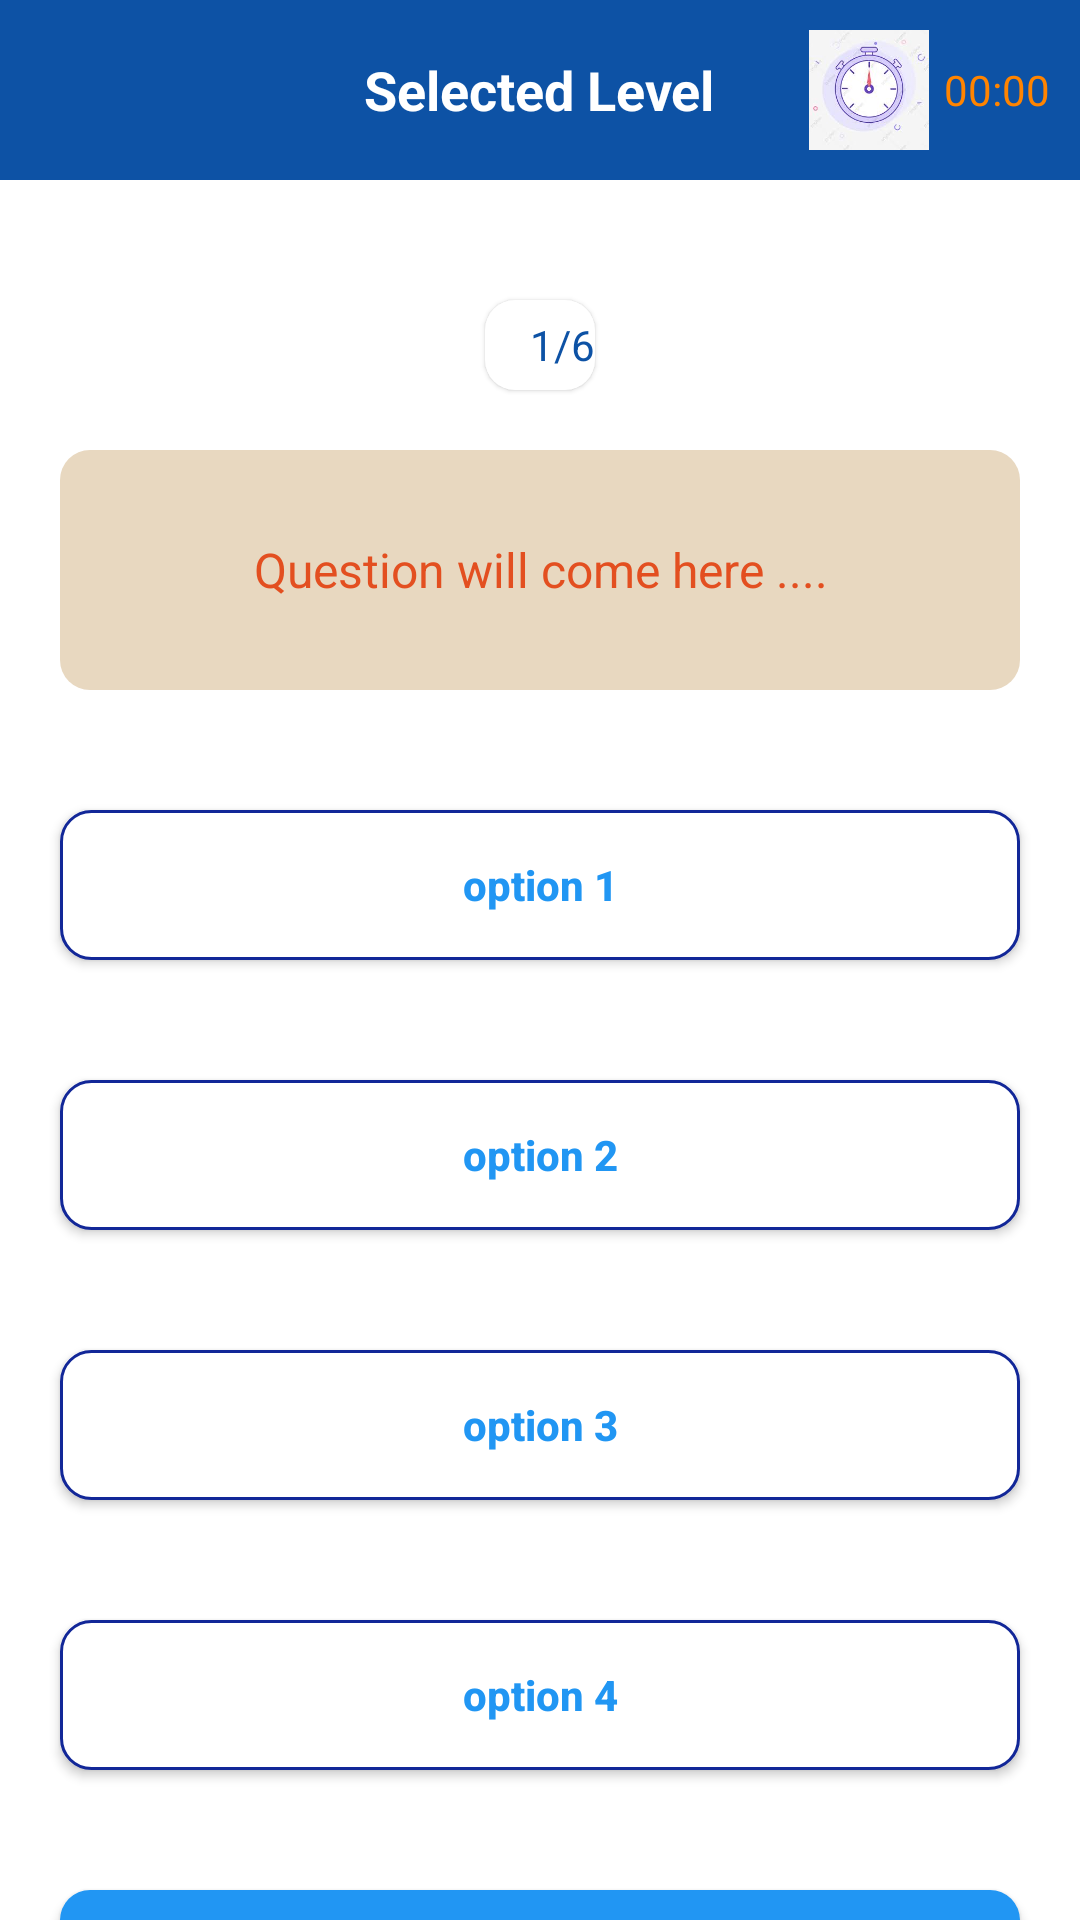

This screen was rendered from an Android layout file. Write that file and the resources it references.
<!-- AndroidManifest.xml: application theme Theme.Marine_Quiz -->
<!-- res/layout/activity_quiz.xml -->
<?xml version="1.0" encoding="utf-8"?>
<androidx.appcompat.widget.LinearLayoutCompat xmlns:android="http://schemas.android.com/apk/res/android"
    xmlns:app="http://schemas.android.com/apk/res-auto"
    xmlns:tools="http://schemas.android.com/tools"
    android:layout_width="match_parent"
    android:layout_height="match_parent"
    android:orientation="vertical"
    android:background="@color/white"
    tools:context=".QuizActivity">

    <RelativeLayout
        android:layout_width="match_parent"
        android:layout_height="60dp"
        android:background="#0D52A5">

        <ImageView
            android:id="@+id/backBtn"
            android:layout_width="30dp"
            android:layout_height="30dp"
            android:layout_centerVertical="true"
            android:layout_marginStart="15dp"
            android:src="@drawable/back_btn" />

        <TextView
            android:id="@+id/levelName"
            android:layout_width="wrap_content"
            android:layout_height="wrap_content"
            android:layout_centerInParent="true"
            android:text="Selected Level"
            android:textColor="#ffffff"
            android:textSize="18sp"
            android:textStyle="bold" />

        <LinearLayout
            android:layout_width="wrap_content"
            android:layout_height="wrap_content"
            android:layout_alignParentEnd="true"
            android:layout_centerVertical="true"
            android:layout_marginEnd="10dp"
            android:gravity="center"
            android:orientation="horizontal">

            <ImageView
                android:layout_width="40dp"
                android:layout_height="40dp"
                android:layout_marginStart="15dp"
                android:src="@drawable/timer_icon" />

            <TextView
                android:id="@+id/timer"
                android:layout_width="wrap_content"
                android:layout_height="wrap_content"
                android:layout_marginStart="5dp"
                android:text="00:00"
                android:textColor="#FF8400" />


        </LinearLayout>

    </RelativeLayout>

    <TextView
        android:id="@+id/questions"
        android:layout_width="wrap_content"
        android:layout_height="30dp"
        android:layout_gravity="center"
        android:layout_marginTop="40dp"
        android:background="@drawable/round_back_wrrite10"
        android:elevation="1dp"
        android:gravity="center"
        android:paddingStart="15dp"
        android:text="1/6"
        android:textColor="#0D52A5"/>
    <TextView
        android:id="@+id/question"
        android:layout_width="match_parent"
        android:layout_height="80dp"
        android:layout_marginStart="20dp"
        android:layout_marginEnd="20dp"
        android:layout_marginTop="20dp"
        android:layout_gravity="center"
        android:background="@drawable/round_back_light_yellow10"
        android:minHeight="20dp"
        android:gravity="center"
        android:textColor="#E34F20"
        android:text="Question will come here ...."
        android:textSize="16sp"/>

    <androidx.appcompat.widget.AppCompatButton
        android:id="@+id/option1"
        android:layout_width="match_parent"
        android:layout_height="50dp"
        android:layout_marginStart="20dp"
        android:layout_marginTop="40dp"
        android:text="option 1"
        android:textAllCaps="false"
        android:textStyle="bold"
        android:background="@drawable/round_back_white_stroke2_10"
        android:textColor="#2196F3"
        android:layout_marginEnd="20dp"
        />
    <androidx.appcompat.widget.AppCompatButton
        android:id="@+id/option2"
        android:layout_width="match_parent"
        android:layout_height="50dp"
        android:layout_marginStart="20dp"
        android:layout_marginTop="40dp"
        android:text="option 2"
        android:background="@drawable/round_back_white_stroke2_10"
        android:textColor="#2196F3"
        android:textAllCaps="false"
        android:textStyle="bold"
        android:layout_marginEnd="20dp"
        />
    <androidx.appcompat.widget.AppCompatButton
        android:id="@+id/option3"
        android:layout_width="match_parent"
        android:layout_height="50dp"
        android:layout_marginStart="20dp"
        android:layout_marginTop="40dp"
        android:text="option 3"
        android:textAllCaps="false"
        android:textStyle="bold"
        android:background="@drawable/round_back_white_stroke2_10"
        android:textColor="#2196F3"
        android:layout_marginEnd="20dp"
        />
    <androidx.appcompat.widget.AppCompatButton
        android:id="@+id/option4"
        android:layout_width="match_parent"
        android:layout_height="50dp"
        android:layout_marginStart="20dp"
        android:layout_marginTop="40dp"
        android:text="option 4"
        android:background="@drawable/round_back_white_stroke2_10"
        android:textColor="#2196F3"
        android:textAllCaps="false"
        android:textStyle="bold"
        android:layout_marginEnd="20dp"
        />
    <androidx.appcompat.widget.AppCompatButton
        android:id="@+id/nextBtn"
        android:layout_width="match_parent"
        android:layout_height="50dp"
        android:layout_marginStart="20dp"
        android:layout_marginTop="40dp"
        android:text="NEXT"
        android:background="@drawable/round_back_green20"
        android:textAllCaps="false"
        android:textStyle="bold"
        android:textColor="@color/white"
        android:layout_marginEnd="20dp"
        />



</androidx.appcompat.widget.LinearLayoutCompat>
<!-- resources referenced by this layout -->
<resources>
  <!-- drawable round_back_green20 (drawable) -->
  <?xml version="1.0" encoding="utf-8"?>
  <shape xmlns:android="http://schemas.android.com/apk/res/android" android:shape="rectangle">
      <solid android:color="#2196F3" />
      <corners android:radius="10dp"/>
  
  </shape>
  <!-- drawable round_back_light_yellow10 (drawable) -->
  <?xml version="1.0" encoding="utf-8"?>
  <shape xmlns:android="http://schemas.android.com/apk/res/android" android:shape="rectangle">
      <solid android:color="#E8D8C0"/>
      <corners android:radius="10dp"/>
  
  
  
  </shape>
  <!-- drawable round_back_white_stroke2_10 (drawable) -->
  <?xml version="1.0" encoding="utf-8"?>
  <shape xmlns:android="http://schemas.android.com/apk/res/android" android:shape="rectangle">
      <solid android:color="@color/white"/>
      <corners android:radius="10dp"/>
      <stroke android:color="#122798" android:width="1dp"/>
  
  </shape>
  <!-- drawable round_back_wrrite10 (drawable) -->
  <?xml version="1.0" encoding="utf-8"?>
  <shape xmlns:android="http://schemas.android.com/apk/res/android" android:shape="rectangle">
  <solid android:color="#ffffff"/>
      <corners android:radius="10dp"/>
  </shape>
  <!-- drawable timer_icon: jpg bitmap (drawable-v24, 5644 bytes) -->
  <style name="Theme.Marine_Quiz" parent="Theme.MaterialComponents.DayNight.NoActionBar">
          
          <item name="colorPrimary">@color/purple_500</item>
          <item name="colorPrimaryVariant">@color/purple_700</item>
          <item name="colorOnPrimary">@color/white</item>
          
          <item name="colorSecondary">@color/teal_200</item>
          <item name="colorSecondaryVariant">@color/teal_700</item>
          <item name="colorOnSecondary">@color/black</item>
          
          <item name="android:statusBarColor" tools:targetApi="l">?attr/colorPrimaryVariant</item>
          
      </style>
  <!-- not gathered from this repository: default colours our renderer supplied (Android Studio template values) -->
  <color name="purple_500">#FF6200EE</color>
  <color name="purple_700">#FF3700B3</color>
  <color name="teal_200">#FF03DAC5</color>
  <color name="teal_700">#FF018786</color>
  <color name="black">#FF000000</color>
  <color name="white">#FFFFFFFF</color>
</resources>
